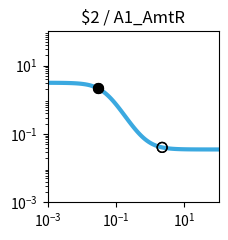

Reproduce this figure in Python. (Note: this script raises an exception after producing the figure.)
import matplotlib.pyplot as plt
import matplotlib.ticker as ticker
import numpy as np

fig, ax = plt.subplots(figsize=(2.5,2.5))

plt.xlim(1.000000e-03, 1.000000e+02)
plt.ylim(1.000000e-03, 1.000000e+02)

x = np.array([1.000000e-03,1.122018e-03,1.258925e-03,1.412538e-03,1.584893e-03,1.778279e-03,1.995262e-03,2.238721e-03,2.511886e-03,2.818383e-03,3.162278e-03,3.548134e-03,3.981072e-03,4.466836e-03,5.011872e-03,5.623413e-03,6.309573e-03,7.079458e-03,7.943282e-03,8.912509e-03,1.000000e-02,1.122018e-02,1.258925e-02,1.412538e-02,1.584893e-02,1.778279e-02,1.995262e-02,2.238721e-02,2.511886e-02,2.818383e-02,3.162278e-02,3.548134e-02,3.981072e-02,4.466836e-02,5.011872e-02,5.623413e-02,6.309573e-02,7.079458e-02,7.943282e-02,8.912509e-02,1.000000e-01,1.122018e-01,1.258925e-01,1.412538e-01,1.584893e-01,1.778279e-01,1.995262e-01,2.238721e-01,2.511886e-01,2.818383e-01,3.162278e-01,3.548134e-01,3.981072e-01,4.466836e-01,5.011872e-01,5.623413e-01,6.309573e-01,7.079458e-01,7.943282e-01,8.912509e-01,1.000000e+00,1.122018e+00,1.258925e+00,1.412538e+00,1.584893e+00,1.778279e+00,1.995262e+00,2.238721e+00,2.511886e+00,2.818383e+00,3.162278e+00,3.548134e+00,3.981072e+00,4.466836e+00,5.011872e+00,5.623413e+00,6.309573e+00,7.079458e+00,7.943282e+00,8.912509e+00,1.000000e+01,1.122018e+01,1.258925e+01,1.412538e+01,1.584893e+01,1.778279e+01,1.995262e+01,2.238721e+01,2.511886e+01,2.818383e+01,3.162278e+01,3.548134e+01,3.981072e+01,4.466836e+01,5.011872e+01,5.623413e+01,6.309573e+01,7.079458e+01,7.943282e+01,8.912509e+01,1.000000e+02,])
y = np.array([3.131423e+00,3.130335e+00,3.129020e+00,3.127430e+00,3.125508e+00,3.123186e+00,3.120381e+00,3.116993e+00,3.112903e+00,3.107969e+00,3.102019e+00,3.094851e+00,3.086221e+00,3.075843e+00,3.063379e+00,3.048433e+00,3.030544e+00,3.009178e+00,2.983729e+00,2.953509e+00,2.917760e+00,2.875656e+00,2.826323e+00,2.768871e+00,2.702436e+00,2.626240e+00,2.539665e+00,2.442339e+00,2.334229e+00,2.215725e+00,2.087703e+00,1.951557e+00,1.809169e+00,1.662829e+00,1.515103e+00,1.368654e+00,1.226054e+00,1.089609e+00,9.612210e-01,8.423022e-01,7.337513e-01,6.359774e-01,5.489630e-01,4.723487e-01,4.055249e-01,3.477183e-01,2.980672e-01,2.556813e-01,2.196863e-01,1.892540e-01,1.636214e-01,1.420996e-01,1.240774e-01,1.090193e-01,9.646111e-02,8.600414e-02,7.730803e-02,7.008405e-02,6.408833e-02,5.911574e-02,5.499422e-02,5.157984e-02,4.875247e-02,4.641202e-02,4.447518e-02,4.287275e-02,4.154723e-02,4.045097e-02,3.954443e-02,3.879486e-02,3.817514e-02,3.766282e-02,3.723931e-02,3.688923e-02,3.659986e-02,3.636069e-02,3.616301e-02,3.599962e-02,3.586459e-02,3.575299e-02,3.566075e-02,3.558453e-02,3.552153e-02,3.546947e-02,3.542644e-02,3.539089e-02,3.536150e-02,3.533722e-02,3.531715e-02,3.530056e-02,3.528686e-02,3.527553e-02,3.526617e-02,3.525843e-02,3.525204e-02,3.524676e-02,3.524239e-02,3.523878e-02,3.523580e-02,3.523334e-02,3.523130e-02,])
c = "#3ba9e0"

hi_x = np.array([3.000000e-02,3.000000e-02,])
hi_y = np.array([2.147387e+00,2.147387e+00,])
lo_x = np.array([2.234000e+00,2.234000e+00,])
lo_y = np.array([4.046926e-02,4.046926e-02,])

plt.loglog(x,y,lw=3,color=c)
plt.scatter(hi_x,hi_y,marker='o',s=50,color='black',zorder=10)
plt.scatter(lo_x,lo_y,marker='o',s=50,edgecolors='black',color='none',zorder=10)

plt.title("$2 / A1_AmtR")

ax.xaxis.set_major_locator(ticker.LogLocator(numticks=3))
ax.yaxis.set_major_locator(ticker.LogLocator(numticks=3))

ax.set_aspect('equal')
plt.tight_layout()

plt.savefig("/root/output/response_plot_$2_A1_AmtR.png", bbox_inches='tight')
